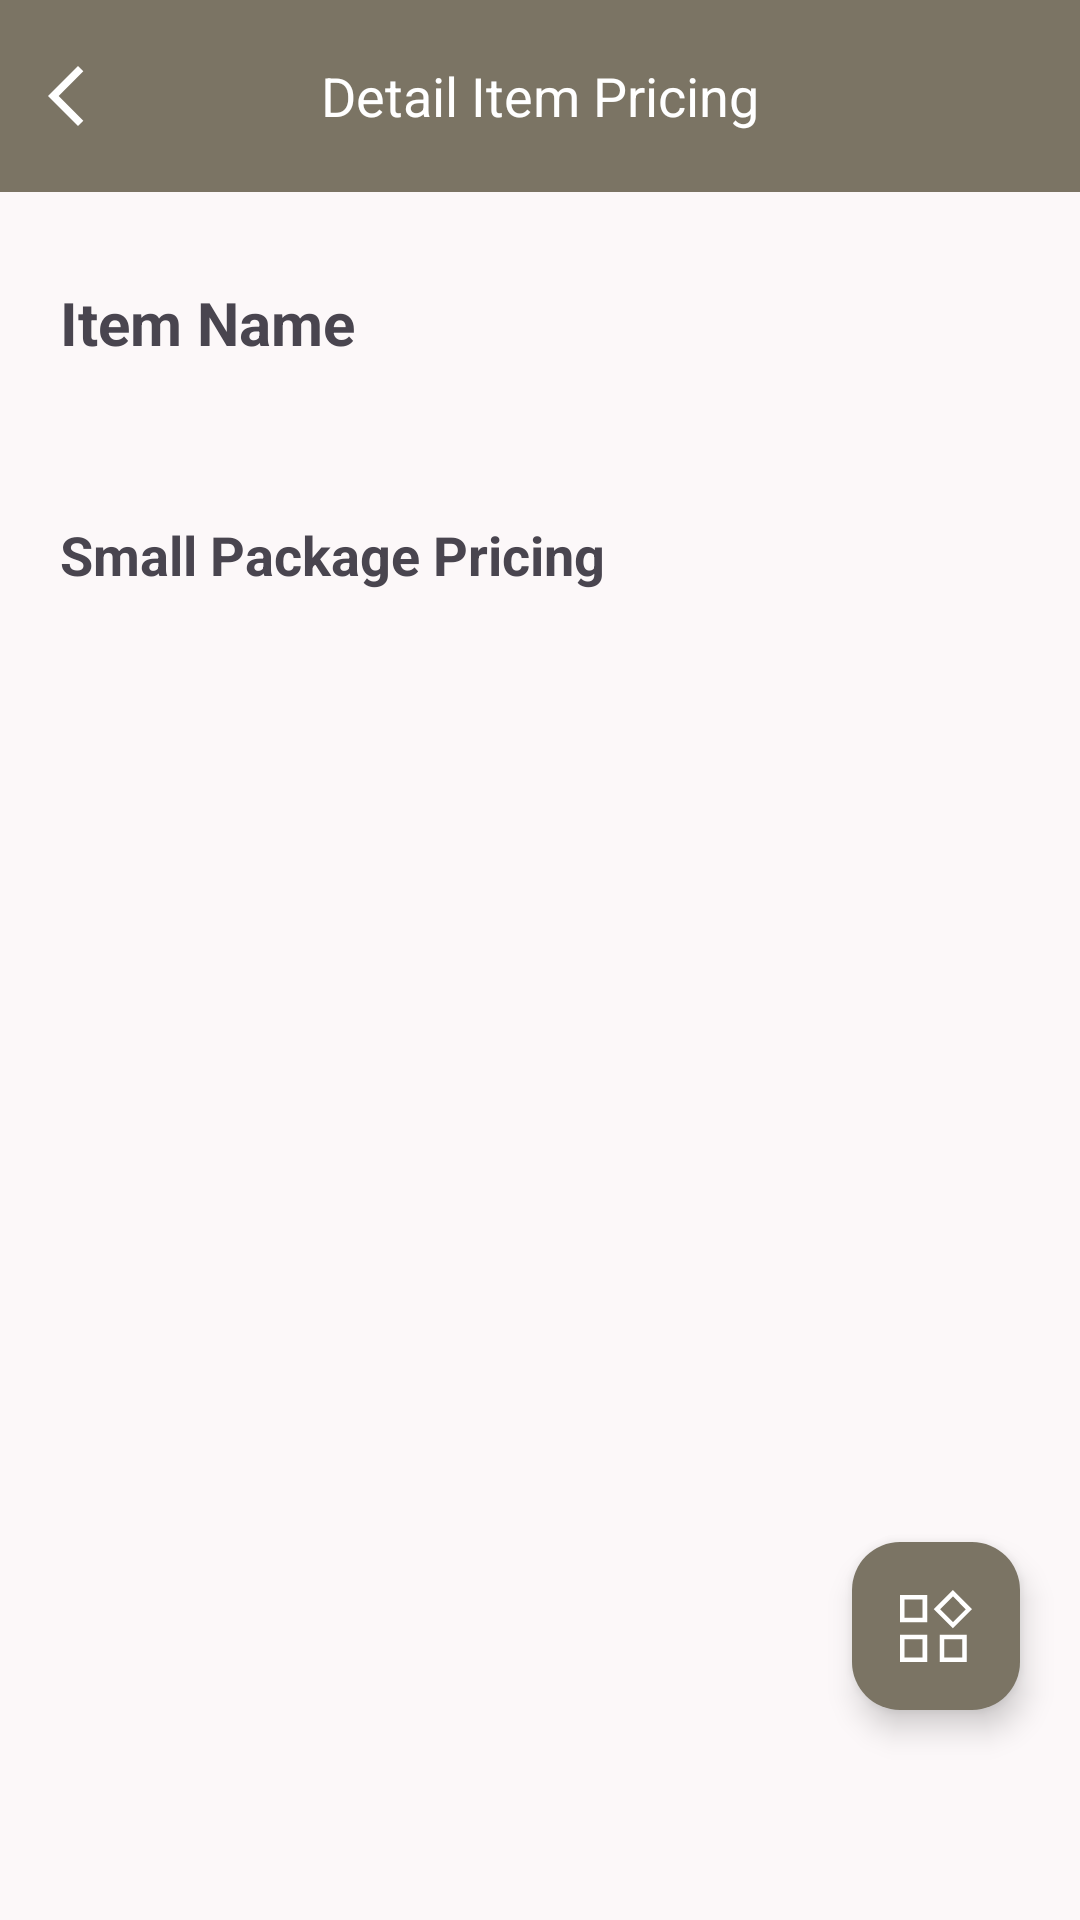

Produce the Android XML layout that renders to this screen, including the resource entries it uses.
<!-- AndroidManifest.xml: application theme Theme.WarungStock -->
<!-- res/layout/fragment_detail_stock_pricing_note.xml -->
<?xml version="1.0" encoding="utf-8"?>
<androidx.constraintlayout.widget.ConstraintLayout xmlns:android="http://schemas.android.com/apk/res/android"
    xmlns:app="http://schemas.android.com/apk/res-auto"
    xmlns:tools="http://schemas.android.com/tools"
    android:layout_width="match_parent"
    android:layout_height="match_parent"
    tools:context=".ui.detailStockPricingNote.DetailStockPricingNoteFragment">

    <com.google.android.material.appbar.MaterialToolbar
        android:id="@+id/my_toolbar"
        android:layout_width="match_parent"
        android:layout_height="?attr/actionBarSize"
        android:background="@color/md_theme_tertiaryContainer_mediumContrast"
        android:elevation="4dp"
        app:titleTextColor="@color/md_theme_onTertiaryContainer_mediumContrast"
        app:layout_constraintEnd_toEndOf="parent"
        app:layout_constraintStart_toStartOf="parent"
        app:layout_constraintTop_toTopOf="parent"
        app:navigationIcon="@drawable/ic_chevron_left"
        app:popupTheme="@style/ThemeOverlay.AppCompat.Light"
        app:title="@string/detail_item_pricing"
        app:titleCentered="true"
        app:titleTextAppearance="@style/TextAppearance.AppCompat.Medium" />

    <LinearLayout
        android:id="@+id/linearLayout_item_name"
        android:layout_width="0dp"
        android:layout_height="wrap_content"
        android:layout_marginHorizontal="20dp"
        android:layout_marginTop="30dp"
        android:orientation="vertical"
        app:layout_constraintEnd_toEndOf="parent"
        app:layout_constraintStart_toStartOf="parent"
        app:layout_constraintTop_toBottomOf="@+id/my_toolbar">

        <TextView
            android:id="@+id/textView4"
            android:layout_width="wrap_content"
            android:layout_height="wrap_content"
            android:text="@string/item_name"
            android:textSize="20sp"
            android:textStyle="bold" />

        <TextView
            android:id="@+id/textView_detail_item_name"
            android:layout_width="wrap_content"
            android:layout_height="wrap_content"
            android:layout_marginStart="10dp"
            android:layout_marginTop="10dp"
            android:textSize="16sp"
            tools:text="Example Item Name Here" />

    </LinearLayout>

        <TextView
        android:id="@+id/textView5"
        android:layout_width="0dp"
        android:layout_height="wrap_content"
        android:layout_marginTop="20dp"
        android:text="@string/small_package_pricing"
        android:textSize="18sp"
        android:textStyle="bold"
        app:layout_constraintEnd_toEndOf="@+id/linearLayout_item_name"
        app:layout_constraintStart_toStartOf="@+id/linearLayout_item_name"
        app:layout_constraintTop_toBottomOf="@+id/linearLayout_item_name" />

    <androidx.recyclerview.widget.RecyclerView
        android:id="@+id/recylerView_detail_small_packages"
        android:layout_width="0dp"
        android:layout_height="0dp"
        android:layout_marginVertical="10dp"
        android:layout_marginEnd="20dp"
        app:layout_constraintBottom_toBottomOf="parent"
        app:layout_constraintEnd_toEndOf="parent"
        app:layout_constraintStart_toStartOf="@+id/textView5"
        app:layout_constraintTop_toBottomOf="@+id/textView5"
        tools:listitem="@layout/item_small_package_for_detail" />

    <com.google.android.material.floatingactionbutton.FloatingActionButton
        android:id="@+id/fab_detail_item_settings"
        android:layout_width="wrap_content"
        android:layout_height="wrap_content"
        android:layout_marginEnd="20dp"
        app:backgroundTint="@color/md_theme_tertiaryContainer_mediumContrast"
        app:tint="@color/md_theme_onTertiaryContainer_mediumContrast"
        android:layout_marginBottom="70dp"
        android:contentDescription="@string/detail_item_pricing_setting_menu"
        android:src="@drawable/ic_customize_menu"
        app:layout_constraintBottom_toBottomOf="parent"
        app:layout_constraintEnd_toEndOf="parent" />

</androidx.constraintlayout.widget.ConstraintLayout>
<!-- res/layout/item_small_package_for_detail.xml (included above) -->
<?xml version="1.0" encoding="utf-8"?>
<androidx.cardview.widget.CardView xmlns:android="http://schemas.android.com/apk/res/android"
    xmlns:app="http://schemas.android.com/apk/res-auto"
    xmlns:tools="http://schemas.android.com/tools"
    android:layout_width="match_parent"
    android:layout_height="wrap_content"
    android:layout_margin="10dp"
    android:elevation="5dp"
    app:cardBackgroundColor="@color/md_theme_surfaceContainer"
    app:cardCornerRadius="10dp">

    <androidx.constraintlayout.widget.ConstraintLayout
        android:layout_width="match_parent"
        android:layout_height="match_parent"
        android:padding="10dp">

        <TextView
            android:id="@+id/textView_small_package_name"
            android:layout_width="0dp"
            android:layout_height="wrap_content"
            android:textSize="16sp"
            android:textStyle="bold"
            app:layout_constraintEnd_toStartOf="@+id/guideline"
            app:layout_constraintHorizontal_bias="0.0"
            app:layout_constraintStart_toStartOf="parent"
            app:layout_constraintTop_toTopOf="parent"
            tools:text="Small Package Name" />

        <androidx.cardview.widget.CardView
            android:layout_width="wrap_content"
            android:layout_height="0dp"
            android:maxWidth="150dp"
            app:cardBackgroundColor="@color/md_theme_tertiary_mediumContrast"
            app:cardCornerRadius="10dp"
            app:layout_constraintBottom_toBottomOf="parent"
            app:layout_constraintEnd_toEndOf="parent"
            app:layout_constraintTop_toTopOf="parent">

            <TextView
                android:layout_gravity="center_horizontal"
                android:id="@+id/textView_small_packaged_price"
                android:layout_width="wrap_content"
                android:layout_height="wrap_content"
                android:gravity="end"
                android:paddingHorizontal="10dp"
                android:textColor="@color/md_theme_onTertiary"
                tools:text="Rp 10.000" />

        </androidx.cardview.widget.CardView>

        <androidx.constraintlayout.widget.Guideline
            android:id="@+id/guideline"
            android:layout_width="wrap_content"
            android:layout_height="wrap_content"
            android:orientation="vertical"
            app:layout_constraintGuide_percent="0.5" />
    </androidx.constraintlayout.widget.ConstraintLayout>
</androidx.cardview.widget.CardView>
<!-- resources referenced by this layout -->
<resources>
  <color name="md_theme_onTertiary">#FFFFFF</color>
  <color name="md_theme_onTertiaryContainer_mediumContrast">#FFFFFF</color>
  <color name="md_theme_surfaceContainer">#F1EDED</color>
  <color name="md_theme_tertiaryContainer_mediumContrast">#7B7464</color>
  <color name="md_theme_tertiary_mediumContrast">#484234</color>
  <!-- drawable ic_chevron_left (drawable) -->
  <vector xmlns:android="http://schemas.android.com/apk/res/android"
      android:width="24dp"
      android:height="24dp"
      android:viewportWidth="960"
      android:viewportHeight="960"
      android:tint="@color/md_theme_onTertiaryContainer_mediumContrast"
      android:autoMirrored="true">
    <path
        android:fillColor="@color/md_theme_primary"
        android:pathData="M400,880L0,480L400,80L471,151L142,480L471,809L400,880Z"/>
  </vector>
  <string name="detail_item_pricing">Detail Item Pricing</string>
  <string name="detail_item_pricing_setting_menu">Detail Item Pricing Setting Menu</string>
  <string name="item_name">Item Name</string>
  <string name="small_package_pricing">Small Package Pricing</string>
  <style name="Theme.WarungStock" parent="Base.Theme.WarungStock" />
  <color name="md_theme_primary">#5E5D68</color>
  <color name="md_theme_onPrimary">#FFFFFF</color>
  <color name="md_theme_primaryContainer">#C9C7D3</color>
  <color name="md_theme_onPrimaryContainer">#373740</color>
  <color name="md_theme_secondary">#2A5183</color>
  <color name="md_theme_onSecondary">#FFFFFF</color>
  <color name="md_theme_secondaryContainer">#5176AB</color>
  <color name="md_theme_onSecondaryContainer">#FFFFFF</color>
  <color name="md_theme_tertiary">#655E4E</color>
  <color name="md_theme_tertiaryContainer">#BCB3A1</color>
  <color name="md_theme_onTertiaryContainer">#2D281B</color>
  <color name="md_theme_error">#BA1A1A</color>
  <color name="md_theme_onError">#FFFFFF</color>
  <color name="md_theme_errorContainer">#FFDAD6</color>
  <color name="md_theme_onErrorContainer">#410002</color>
  <color name="md_theme_background">#FCF8F9</color>
  <color name="md_theme_onBackground">#1C1B1C</color>
  <color name="md_theme_surface">#FCF8F9</color>
  <color name="md_theme_onSurface">#1C1B1C</color>
  <color name="md_theme_surfaceVariant">#E0E2EF</color>
  <color name="md_theme_onSurfaceVariant">#434651</color>
  <color name="md_theme_outline">#747782</color>
  <color name="md_theme_outlineVariant">#C4C6D3</color>
  <color name="md_theme_inverseSurface">#313031</color>
  <color name="md_theme_inverseOnSurface">#F4F0F0</color>
  <color name="md_theme_inversePrimary">#C7C5D1</color>
  <color name="md_theme_primaryFixed">#E3E1ED</color>
  <color name="md_theme_onPrimaryFixed">#1B1B23</color>
  <color name="md_theme_primaryFixedDim">#C7C5D1</color>
  <color name="md_theme_onPrimaryFixedVariant">#464650</color>
  <color name="md_theme_secondaryFixed">#D5E3FF</color>
  <color name="md_theme_onSecondaryFixed">#001C3B</color>
  <color name="md_theme_secondaryFixedDim">#A6C8FF</color>
  <color name="md_theme_onSecondaryFixedVariant">#1F4779</color>
  <color name="md_theme_tertiaryFixed">#ECE1CE</color>
  <color name="md_theme_onTertiaryFixed">#201B0F</color>
  <color name="md_theme_tertiaryFixedDim">#CFC5B3</color>
  <color name="md_theme_onTertiaryFixedVariant">#4C4638</color>
  <color name="md_theme_surfaceDim">#DDD9DA</color>
  <color name="md_theme_surfaceBright">#FCF8F9</color>
  <color name="md_theme_surfaceContainerLowest">#FFFFFF</color>
  <color name="md_theme_surfaceContainerLow">#F7F3F3</color>
  <color name="md_theme_surfaceContainerHigh">#EBE7E8</color>
  <color name="md_theme_surfaceContainerHighest">#E5E1E2</color>
</resources>
